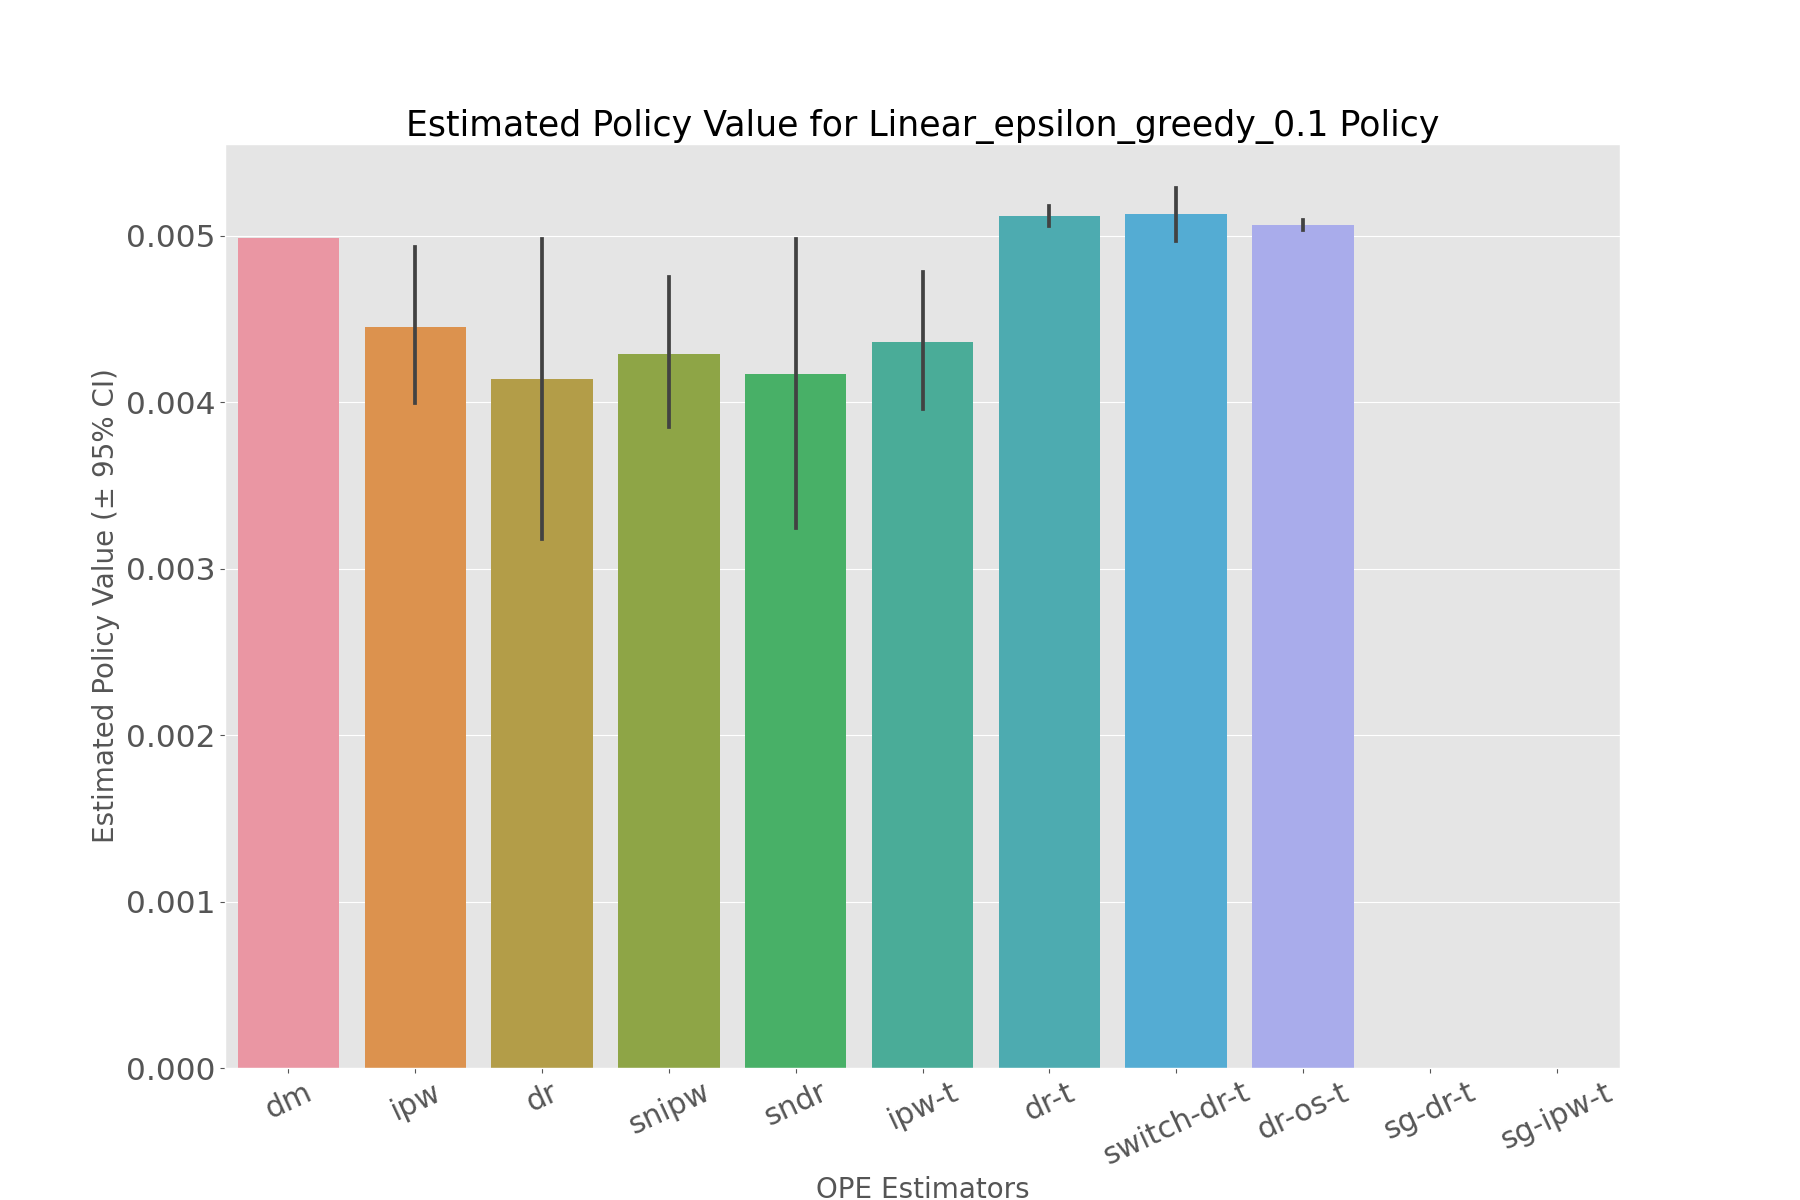

The data file committed next to this chart (first rows):
, estimated_policy_value, relative_estimated_policy_value, mean, 95.0% CI (lower), 95.0% CI (upper)
dm, 0.00499, 1.007, 0.00499, 0.004989, 0.00499
ipw, 0.004443, 0.8971, 0.004432, 0.003995, 0.004932
dr, 0.004247, 0.8573, 0.004252, 0.00318, 0.004982
snipw, 0.004283, 0.8646, 0.004272, 0.003851, 0.004753
sndr, 0.004274, 0.8628, 0.004279, 0.003246, 0.004982
ipw-t, 0.004353, 0.8787, 0.004344, 0.003958, 0.004782
dr-t, 0.005119, 1.033, 0.005117, 0.005057, 0.005178
switch-dr-t, 0.005135, 1.037, 0.005132, 0.004972, 0.005288
dr-os-t, 0.005064, 1.022, 0.005063, 0.005034, 0.005097
sg-dr-t, , , , , 
sg-ipw-t, , , , , 
